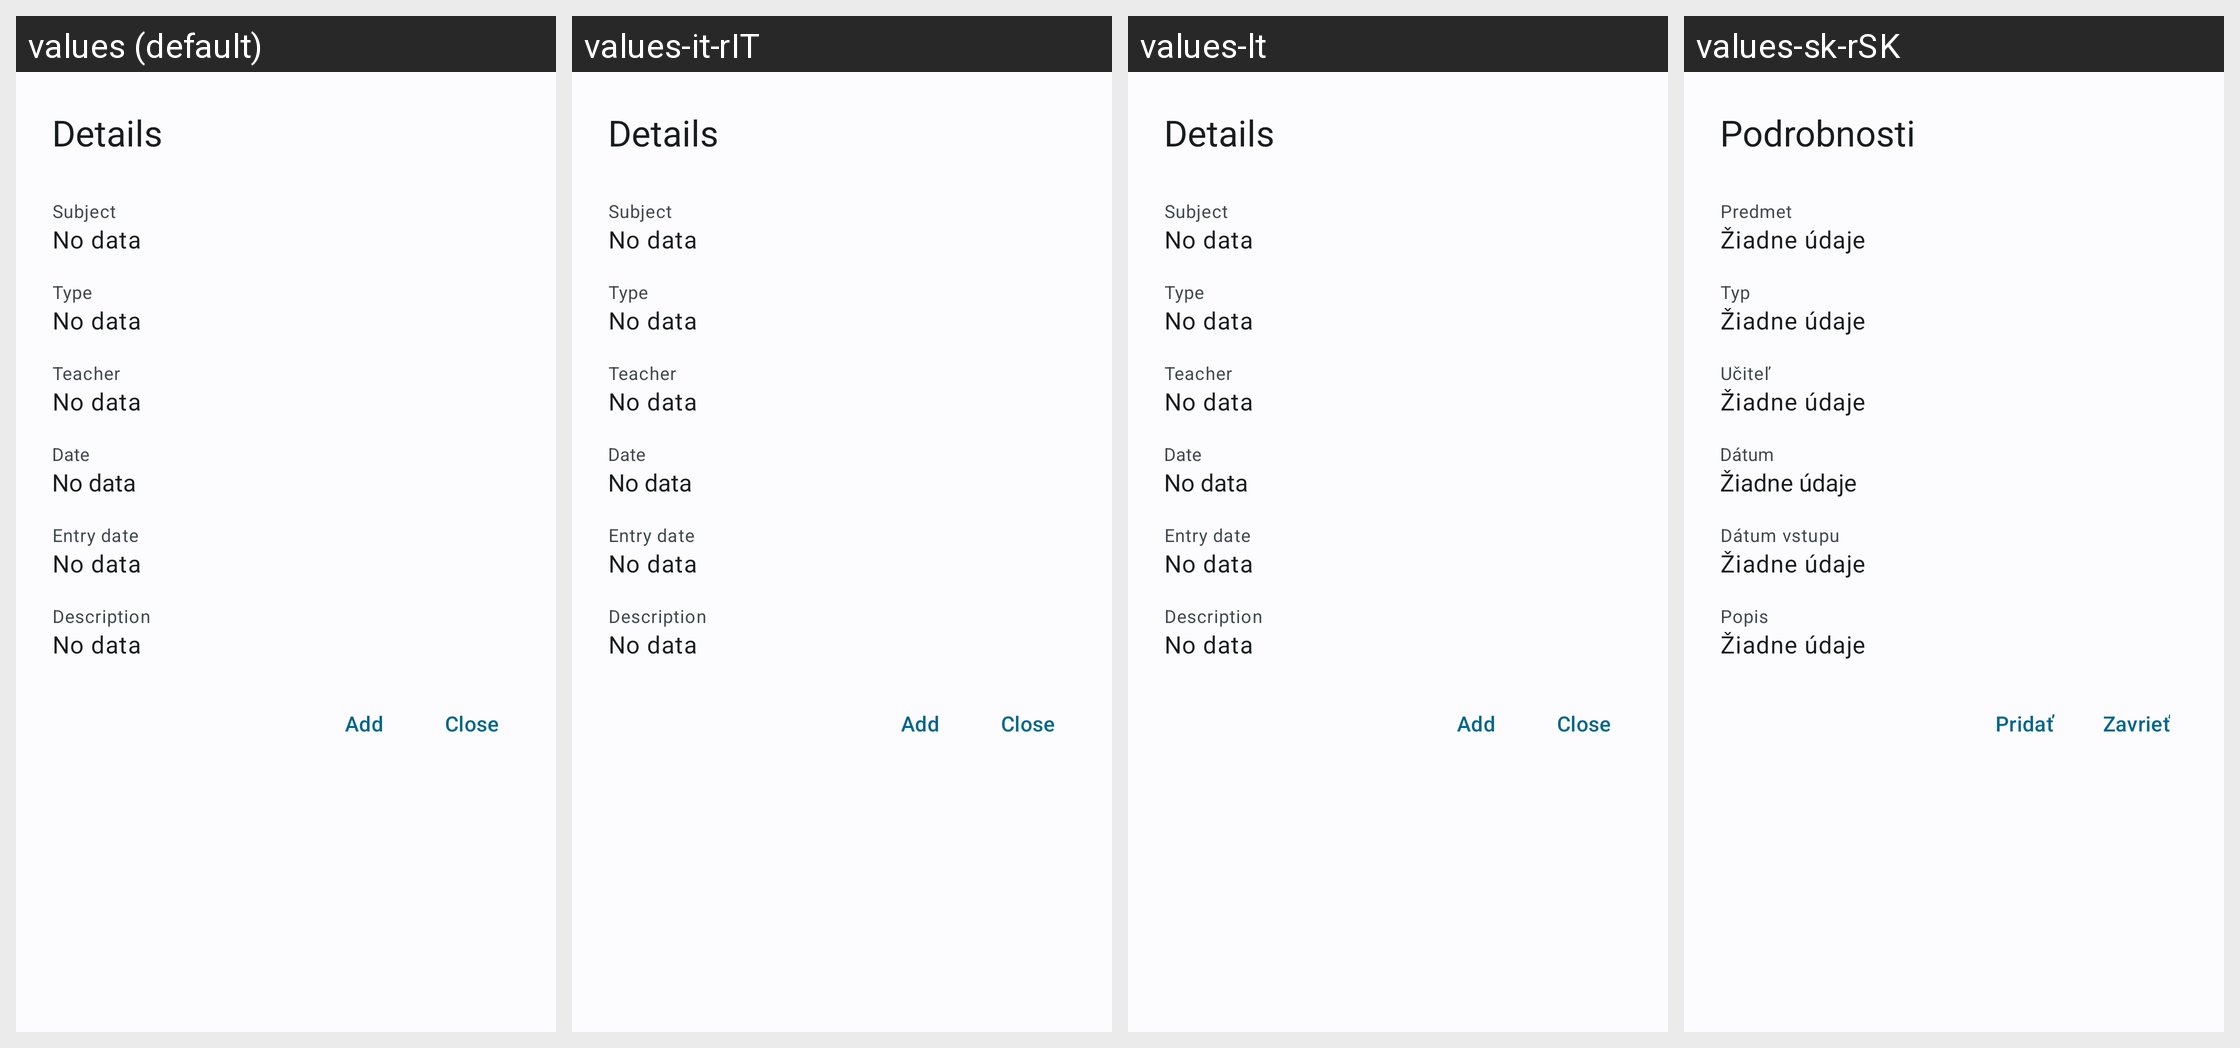

Locale-by-locale string values for the Android screen shown in this grid:
Android screen res/layout/dialog_exam.xml rendered under 4 locales, left to right: values (default), values-it-rIT, values-lt, values-sk-rSK. Device: Nexus 5 (rendered at 1080×1920; each locale shown at half size, 540×960, under a caption strip naming it); theme WulkanowyTheme.
Other locales in the repository, not shown: values-cs, values-cs-rCZ, values-csb-rPL, values-da-rDK, values-de, values-es-rES, values-pl, values-ru, values-sk, values-uk.
Strings drawn on this screen, with the default value and each locale's value (text and hints the layout hard-codes, and strings that could not be matched under every locale, appear in the picture but are not listed):

all_details
  values: Details
  values-it-rIT: Details
  values-lt: Details
  values-sk-rSK: Podrobnosti

all_subject
  values: Subject
  values-it-rIT: Subject
  values-lt: Subject
  values-sk-rSK: Predmet

all_no_data
  values: No data
  values-it-rIT: No data
  values-lt: No data
  values-sk-rSK: Žiadne údaje

exam_type
  values: Type
  values-it-rIT: Type
  values-lt: Type
  values-sk-rSK: Typ

all_teacher
  values: Teacher
  values-it-rIT: Teacher
  values-lt: Teacher
  values-sk-rSK: Učiteľ

all_date
  values: Date
  values-it-rIT: Date
  values-lt: Date
  values-sk-rSK: Dátum

exam_entry_date
  values: Entry date
  values-it-rIT: Entry date
  values-lt: Entry date
  values-sk-rSK: Dátum vstupu

all_description
  values: Description
  values-it-rIT: Description
  values-lt: Description
  values-sk-rSK: Popis

all_add
  values: Add
  values-it-rIT: Add
  values-lt: Add  [not translated; the default value is used]
  values-sk-rSK: Pridať  [from values-sk]

all_close
  values: Close
  values-it-rIT: Close
  values-lt: Close
  values-sk-rSK: Zavrieť
